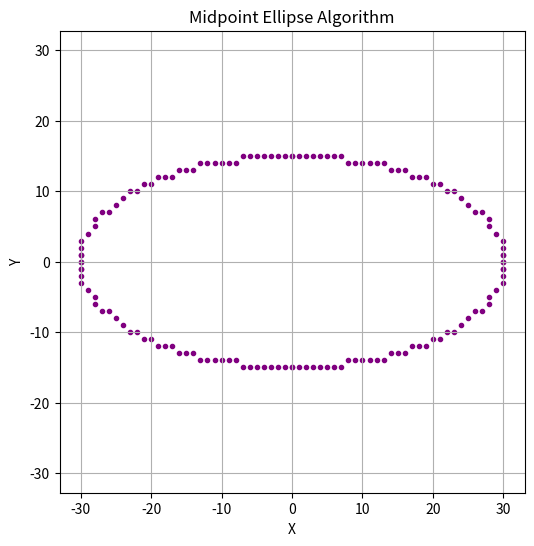

Reproduce this figure in Python.
#Implement the midpoint ellipse algorithm.
import matplotlib.pyplot as plt

def plot_ellipse_points(xc, yc, x, y, xes, yes):
    points = [
        ( x + xc,  y + yc),
        (-x + xc,  y + yc),
        ( x + xc, -y + yc),
        (-x + xc, -y + yc)
    ]
    for px, py in points:
        xes.append(px)
        yes.append(py)


def midpoint_ellipse(rx, ry, xc=0, yc=0):
    rx2 = rx * rx
    ry2 = ry * ry

    x = 0
    y = ry

    xes, yes = [], []

    # -------- Region 1 --------
    p1 = ry2 - (rx2 * ry) + 0.25 * rx2
    plot_ellipse_points(xc, yc, x, y, xes, yes)

    while 2 * ry2 * x <= 2 * rx2 * y:
        x += 1
        if p1 < 0:
            p1 += 2 * ry2 * x + ry2
        else:
            y -= 1
            p1 += 2 * ry2 * x - 2 * rx2 * y + ry2

        plot_ellipse_points(xc, yc, x, y, xes, yes)

    # -------- Region 2 --------
    p2 = (ry2 * (x + 0.5) ** 2) + (rx2 * (y - 1) ** 2) - (rx2 * ry2)

    while y >= 0:
        if p2 > 0:
            y -= 1
            p2 -= 2 * rx2 * y + rx2
        else:
            x += 1
            y -= 1
            p2 += 2 * ry2 * x - 2 * rx2 * y + rx2

        plot_ellipse_points(xc, yc, x, y, xes, yes)

    return xes, yes


def plot_midpoint_ellipse(rx, ry, xc=0, yc=0):
    xes, yes = midpoint_ellipse(rx, ry, xc, yc)

    plt.figure(figsize=(6, 6))
    plt.scatter(xes, yes, marker='.', color='purple')
    plt.title("Midpoint Ellipse Algorithm")
    plt.xlabel("X")
    plt.ylabel("Y")
    plt.grid(True)
    plt.axis('equal')
    plt.show()


# Example
plot_midpoint_ellipse(30, 15, 0, 0)
